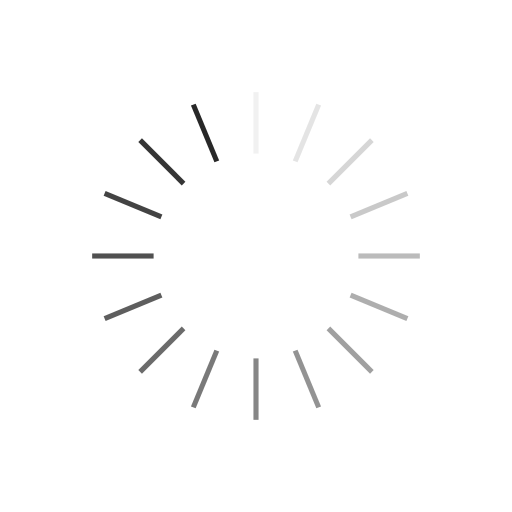
t = 0.00 s
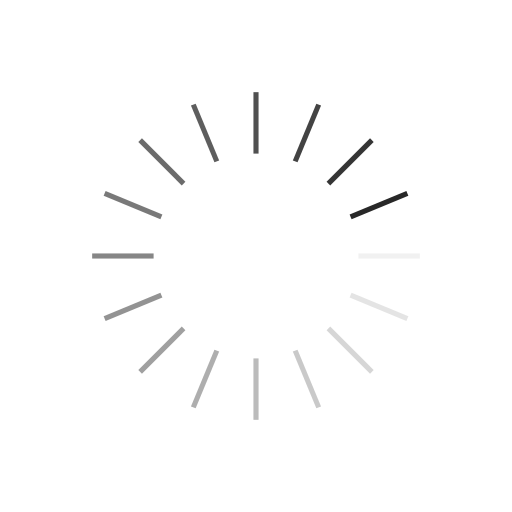
t = 0.25 s
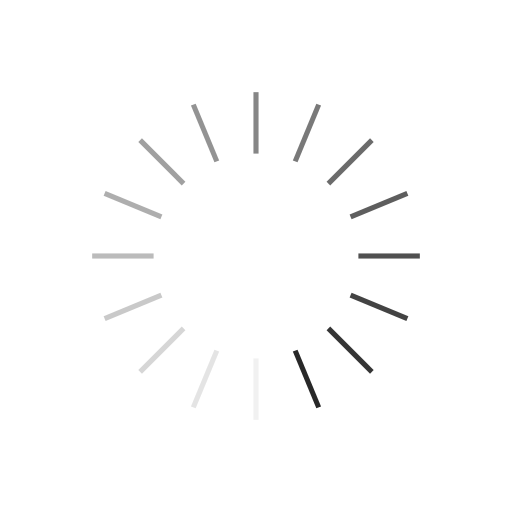
t = 0.50 s
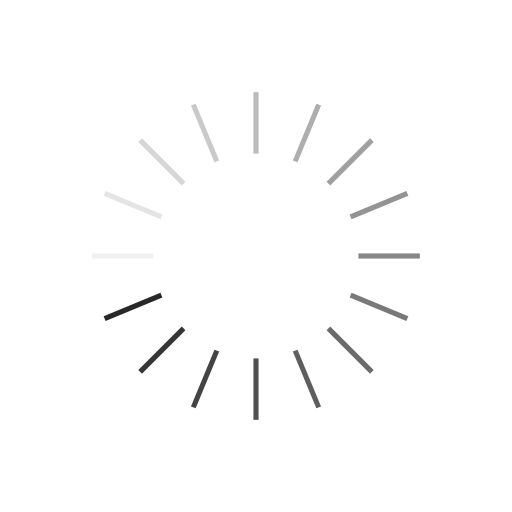
t = 0.75 s

The animated SVG that drew these frames (rendered in a browser with its animation timeline set to each time). Animation: 16 SMIL elements (animate=16); one cycle of 1.00 s, repeats indefinitely.

<?xml version="1.0" encoding="utf-8"?>
<svg xmlns="http://www.w3.org/2000/svg" xmlns:xlink="http://www.w3.org/1999/xlink" style="margin: auto; background: rgb(255, 255, 255); display: block; shape-rendering: auto;" width="200px" height="200px" viewBox="0 0 100 100" preserveAspectRatio="xMidYMid">
<g transform="rotate(0 50 50)">
  <rect x="49.5" y="18" rx="0" ry="0" width="1" height="12" fill="#282828">
    <animate attributeName="opacity" values="1;0" keyTimes="0;1" dur="1s" begin="-0.9375s" repeatCount="indefinite"></animate>
  </rect>
</g><g transform="rotate(22.5 50 50)">
  <rect x="49.5" y="18" rx="0" ry="0" width="1" height="12" fill="#282828">
    <animate attributeName="opacity" values="1;0" keyTimes="0;1" dur="1s" begin="-0.875s" repeatCount="indefinite"></animate>
  </rect>
</g><g transform="rotate(45 50 50)">
  <rect x="49.5" y="18" rx="0" ry="0" width="1" height="12" fill="#282828">
    <animate attributeName="opacity" values="1;0" keyTimes="0;1" dur="1s" begin="-0.8125s" repeatCount="indefinite"></animate>
  </rect>
</g><g transform="rotate(67.5 50 50)">
  <rect x="49.5" y="18" rx="0" ry="0" width="1" height="12" fill="#282828">
    <animate attributeName="opacity" values="1;0" keyTimes="0;1" dur="1s" begin="-0.75s" repeatCount="indefinite"></animate>
  </rect>
</g><g transform="rotate(90 50 50)">
  <rect x="49.5" y="18" rx="0" ry="0" width="1" height="12" fill="#282828">
    <animate attributeName="opacity" values="1;0" keyTimes="0;1" dur="1s" begin="-0.6875s" repeatCount="indefinite"></animate>
  </rect>
</g><g transform="rotate(112.5 50 50)">
  <rect x="49.5" y="18" rx="0" ry="0" width="1" height="12" fill="#282828">
    <animate attributeName="opacity" values="1;0" keyTimes="0;1" dur="1s" begin="-0.625s" repeatCount="indefinite"></animate>
  </rect>
</g><g transform="rotate(135 50 50)">
  <rect x="49.5" y="18" rx="0" ry="0" width="1" height="12" fill="#282828">
    <animate attributeName="opacity" values="1;0" keyTimes="0;1" dur="1s" begin="-0.5625s" repeatCount="indefinite"></animate>
  </rect>
</g><g transform="rotate(157.5 50 50)">
  <rect x="49.5" y="18" rx="0" ry="0" width="1" height="12" fill="#282828">
    <animate attributeName="opacity" values="1;0" keyTimes="0;1" dur="1s" begin="-0.5s" repeatCount="indefinite"></animate>
  </rect>
</g><g transform="rotate(180 50 50)">
  <rect x="49.5" y="18" rx="0" ry="0" width="1" height="12" fill="#282828">
    <animate attributeName="opacity" values="1;0" keyTimes="0;1" dur="1s" begin="-0.4375s" repeatCount="indefinite"></animate>
  </rect>
</g><g transform="rotate(202.5 50 50)">
  <rect x="49.5" y="18" rx="0" ry="0" width="1" height="12" fill="#282828">
    <animate attributeName="opacity" values="1;0" keyTimes="0;1" dur="1s" begin="-0.375s" repeatCount="indefinite"></animate>
  </rect>
</g><g transform="rotate(225 50 50)">
  <rect x="49.5" y="18" rx="0" ry="0" width="1" height="12" fill="#282828">
    <animate attributeName="opacity" values="1;0" keyTimes="0;1" dur="1s" begin="-0.3125s" repeatCount="indefinite"></animate>
  </rect>
</g><g transform="rotate(247.5 50 50)">
  <rect x="49.5" y="18" rx="0" ry="0" width="1" height="12" fill="#282828">
    <animate attributeName="opacity" values="1;0" keyTimes="0;1" dur="1s" begin="-0.25s" repeatCount="indefinite"></animate>
  </rect>
</g><g transform="rotate(270 50 50)">
  <rect x="49.5" y="18" rx="0" ry="0" width="1" height="12" fill="#282828">
    <animate attributeName="opacity" values="1;0" keyTimes="0;1" dur="1s" begin="-0.1875s" repeatCount="indefinite"></animate>
  </rect>
</g><g transform="rotate(292.5 50 50)">
  <rect x="49.5" y="18" rx="0" ry="0" width="1" height="12" fill="#282828">
    <animate attributeName="opacity" values="1;0" keyTimes="0;1" dur="1s" begin="-0.125s" repeatCount="indefinite"></animate>
  </rect>
</g><g transform="rotate(315 50 50)">
  <rect x="49.5" y="18" rx="0" ry="0" width="1" height="12" fill="#282828">
    <animate attributeName="opacity" values="1;0" keyTimes="0;1" dur="1s" begin="-0.0625s" repeatCount="indefinite"></animate>
  </rect>
</g><g transform="rotate(337.5 50 50)">
  <rect x="49.5" y="18" rx="0" ry="0" width="1" height="12" fill="#282828">
    <animate attributeName="opacity" values="1;0" keyTimes="0;1" dur="1s" begin="0s" repeatCount="indefinite"></animate>
  </rect>
</g>
<!-- [ldio] generated by https://loading.io/ --></svg>
